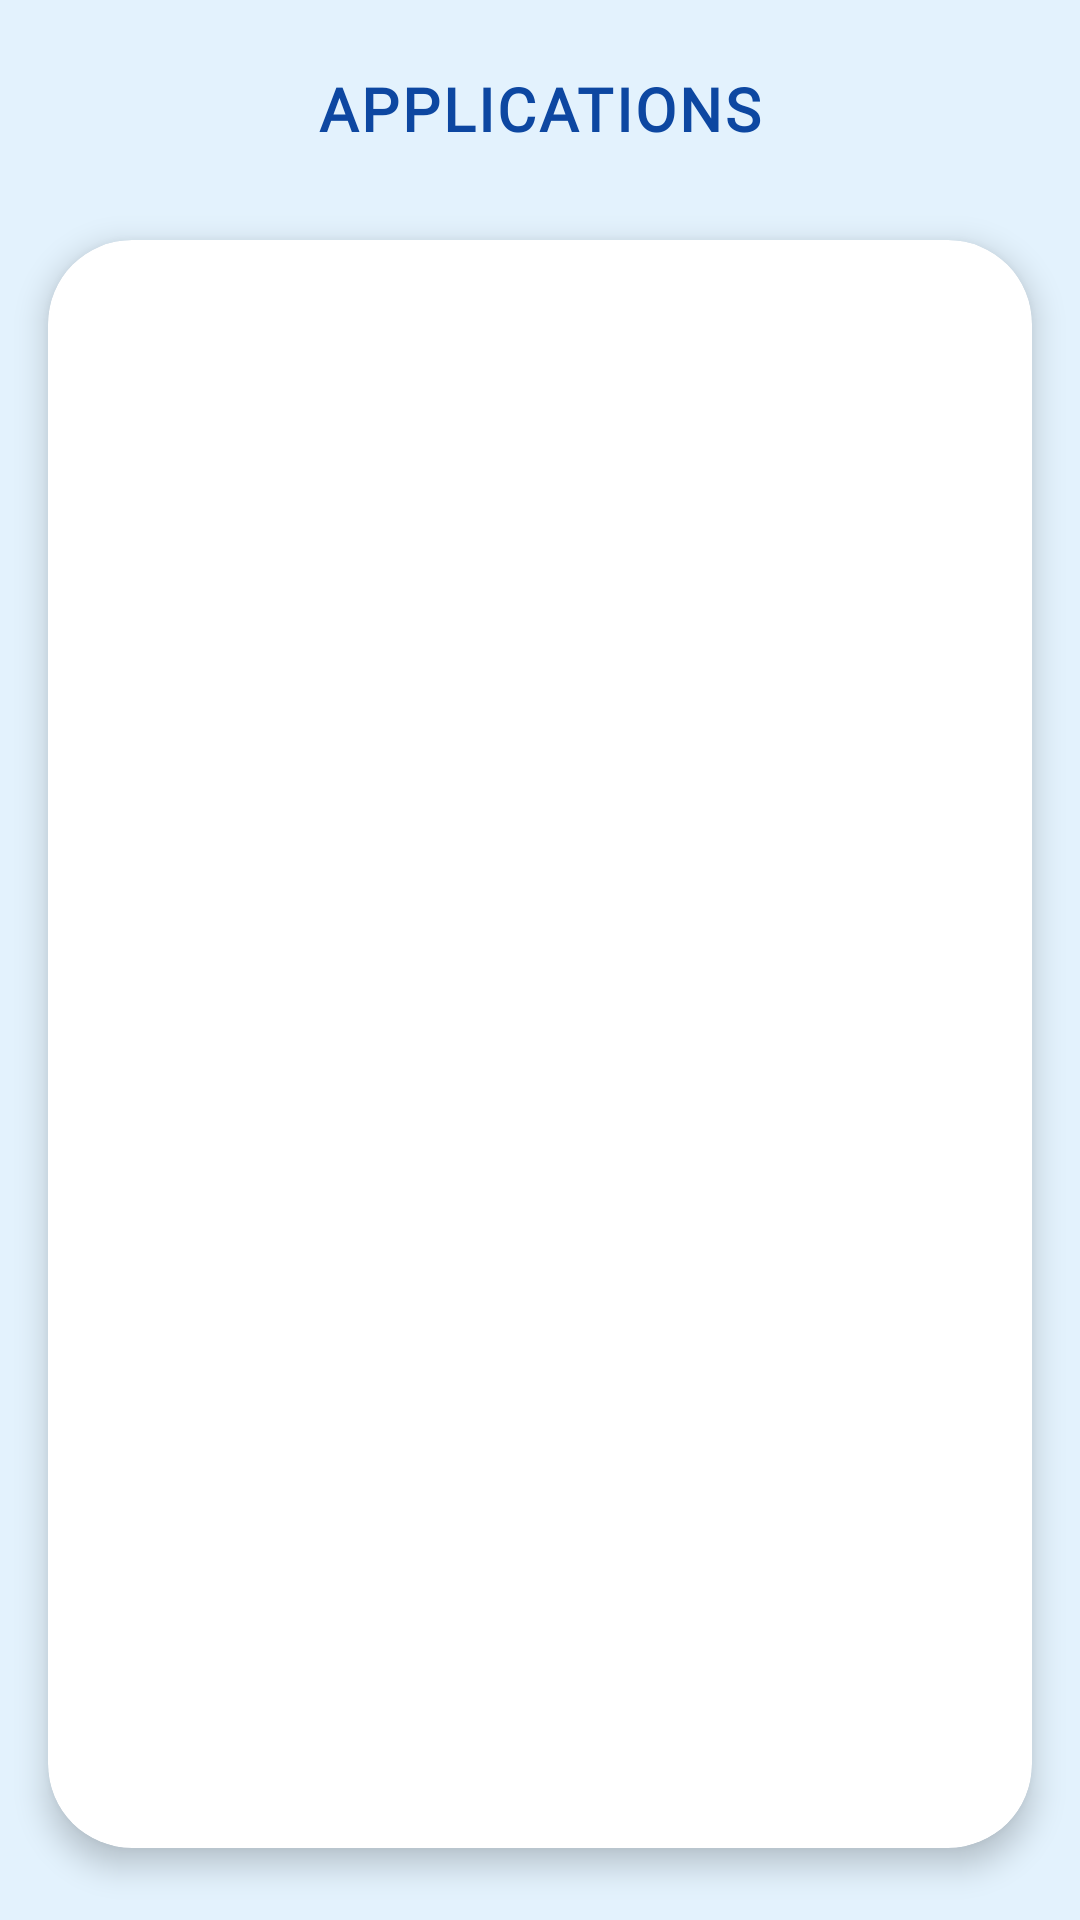

Android layout source for this screen:
<!-- AndroidManifest.xml: application theme Theme.Open_Uni_Providers -->
<!-- res/layout/activity_apply_list.xml -->
<?xml version="1.0" encoding="utf-8"?>
<androidx.constraintlayout.widget.ConstraintLayout xmlns:android="http://schemas.android.com/apk/res/android"
    xmlns:app="http://schemas.android.com/apk/res-auto"
    xmlns:tools="http://schemas.android.com/tools"
    android:id="@+id/main"
    android:layout_width="match_parent"
    android:layout_height="match_parent"
    android:background="#E3F2FD"
    tools:context=".screens.ApplyListActivity">

    <androidx.constraintlayout.widget.ConstraintLayout
        android:id="@+id/header_bar"
        android:layout_width="match_parent"
        android:layout_height="72dp"
        android:paddingHorizontal="8dp"
        app:layout_constraintTop_toTopOf="parent">

        <ImageButton
            android:id="@+id/btn_apply_list_back"
            android:layout_width="54dp"
            android:layout_height="54dp"
            android:background="?attr/selectableItemBackgroundBorderless"
            android:contentDescription="Back"
            android:padding="14dp"
            android:scaleType="fitCenter"
            android:src="@drawable/back_logo"
            app:layout_constraintBottom_toBottomOf="parent"
            app:layout_constraintStart_toStartOf="parent"
            app:layout_constraintTop_toTopOf="parent"
            app:tint="#1976D2" />

        <TextView
            android:id="@+id/tv_list_title"
            android:layout_width="wrap_content"
            android:layout_height="wrap_content"
            android:fontFamily="@font/bakbak_one"
            android:letterSpacing="0.05"
            android:text="APPLICATIONS"
            android:textColor="#0D47A1"
            android:textSize="20sp"
            android:textStyle="bold"
            app:layout_constraintBottom_toBottomOf="parent"
            app:layout_constraintEnd_toEndOf="parent"
            app:layout_constraintStart_toStartOf="parent"
            app:layout_constraintTop_toTopOf="parent" />

    </androidx.constraintlayout.widget.ConstraintLayout>

    <com.google.android.material.card.MaterialCardView
        android:id="@+id/listCardContainer"
        android:layout_width="0dp"
        android:layout_height="0dp"
        android:layout_marginHorizontal="16dp"
        android:layout_marginTop="8dp"
        android:layout_marginBottom="24dp"
        app:cardBackgroundColor="@android:color/white"
        app:cardCornerRadius="28dp"
        app:cardElevation="6dp"
        app:layout_constraintBottom_toBottomOf="parent"
        app:layout_constraintEnd_toEndOf="parent"
        app:layout_constraintStart_toStartOf="parent"
        app:layout_constraintTop_toBottomOf="@id/header_bar"
        app:strokeWidth="0dp">

        <androidx.recyclerview.widget.RecyclerView
            android:id="@+id/rv_apply_list"
            android:layout_width="match_parent"
            android:layout_height="match_parent"
            android:clipToPadding="false"
            android:padding="12dp"
            android:scrollbarStyle="outsideOverlay"
            tools:listitem="@layout/item_application" />

    </com.google.android.material.card.MaterialCardView>

</androidx.constraintlayout.widget.ConstraintLayout>
<!-- res/layout/item_application.xml (included above) -->
<?xml version="1.0" encoding="utf-8"?>
<com.google.android.material.card.MaterialCardView xmlns:android="http://schemas.android.com/apk/res/android"
    xmlns:app="http://schemas.android.com/apk/res-auto"
    xmlns:tools="http://schemas.android.com/tools"
    android:layout_width="match_parent"
    android:layout_height="wrap_content"
    android:layout_marginHorizontal="16dp"
    android:layout_marginVertical="8dp"
    app:cardBackgroundColor="@android:color/white"
    app:cardCornerRadius="12dp"
    app:cardElevation="3dp"
    app:strokeWidth="0dp">

    <LinearLayout
        android:layout_width="match_parent"
        android:layout_height="wrap_content"
        android:orientation="vertical"
        android:padding="16dp">

        <LinearLayout
            android:layout_width="match_parent"
            android:layout_height="wrap_content"
            android:orientation="horizontal">

            <LinearLayout
                android:layout_width="0dp"
                android:layout_height="wrap_content"
                android:layout_weight="1"
                android:orientation="vertical">

                <TextView
                    android:layout_width="wrap_content"
                    android:layout_height="wrap_content"
                    android:letterSpacing="0.05"
                    android:text="APPLICANT"
                    android:textColor="#888888"
                    android:textSize="11sp"
                    android:textStyle="bold" />

                <TextView
                    android:id="@+id/tv_item_app_fname"
                    android:layout_width="wrap_content"
                    android:layout_height="wrap_content"
                    android:textColor="@color/black"
                    android:textSize="16sp"
                    android:textStyle="bold"
                    tools:text="John" />

                <TextView
                    android:id="@+id/tv_item_app_lname"
                    android:layout_width="wrap_content"
                    android:layout_height="wrap_content"
                    android:textColor="@color/black"
                    android:textSize="16sp"
                    tools:text="Doe" />
            </LinearLayout>

            <LinearLayout
                android:layout_width="0dp"
                android:layout_height="wrap_content"
                android:layout_weight="1"
                android:gravity="end"
                android:orientation="vertical">

                <TextView
                    android:layout_width="wrap_content"
                    android:layout_height="wrap_content"
                    android:text="SUBJECT"
                    android:textColor="#888888"
                    android:textSize="11sp"
                    android:textStyle="bold" />

                <TextView
                    android:id="@+id/tv_item_app_sub"
                    android:layout_width="wrap_content"
                    android:layout_height="wrap_content"
                    android:gravity="end"
                    android:textColor="@color/black"
                    android:textSize="14sp"
                    tools:text="Web Development" />

                <TextView
                    android:layout_width="wrap_content"
                    android:layout_height="wrap_content"
                    android:text="STATUS"
                    android:textColor="#888888"
                    android:textSize="11sp"
                    android:textStyle="bold" />

                <TextView
                    android:id="@+id/tv_item_app_status"
                    android:layout_width="wrap_content"
                    android:layout_height="wrap_content"
                    android:gravity="end"
                    android:textColor="@color/black"
                    android:textSize="14sp"
                    tools:text="ACCEPTED/PENDING" />

            </LinearLayout>
        </LinearLayout>

    </LinearLayout>

</com.google.android.material.card.MaterialCardView>
<!-- resources referenced by this layout -->
<resources>
  <color name="black">#FF000000</color>
  <style name="Theme.Open_Uni_Providers" parent="Base.Theme.Open_Uni_Providers" />
  <style name="Base.Theme.Open_Uni_Providers" parent="Theme.Material3.DayNight.NoActionBar">
          
          
      </style>
</resources>
